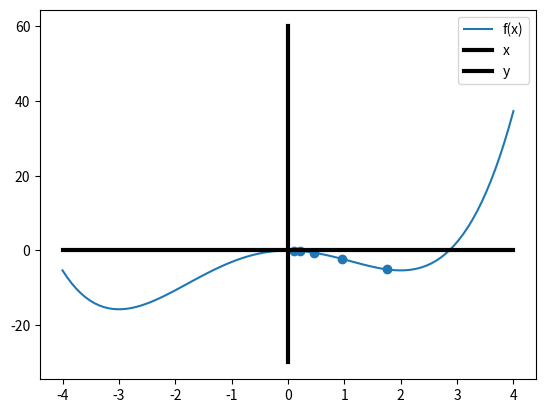

Reproduce this figure in Python.
import numpy as np
import matplotlib.pyplot as plt

def f(x):

    """ evaluates f at point x

    Args:
        x (float): point in domain of x

    Returns:
        f (float): f evaluated @ x
    """
    return 1/4 * x ** 4 + 1/3 * x ** 3 - 3 * x ** 2


def df_dx(x):

    """ returns derivative of f at point x

    Args:
        x (float): points in domain of x

    Returns:
        df (float): derivative of f @ x
    """
    return x ** 3 + x ** 2 - 6 * x

x = np.linspace(-4, 4, 100)
y = np.linspace(-30, 60, 100)

plt.plot(x, f(x), label='f(x)')
#plt.plot(x, df_dx(x), label="f '(x)")
plt.plot(x, np.zeros(x.size), label="x", linewidth=3, color="black")
plt.plot(np.zeros(y.size), y, label="y", linewidth=3, color="black")

plt.legend()


def grad_descent_step_1d(x, learn_rate):
    """ take a single hill climbing step on f

    Args:
        x (float): position in domain of f, where step begins
        learn_rate (float): scales how big step to take (larger
            values take bigger steps)

    Returns:
        x_out (float): position in domain of f, where step ends
    """
    return x + -1 * df_dx(x) * learn_rate


x = 0.1
lr = 0.2
xr = np.array([0.1])
yr = np.array([f(x)])
for i in range(4):
    x = grad_descent_step_1d(x, lr)
    print(x, i+1)
    xr = np.vstack((xr, x))
    yr = np.vstack((yr, f(x)))

plt.scatter(xr, yr)


'''


x0 = np.linspace(0, 5, 20)
x1 = np.linspace(0, 5, 20)


def plot_g_contour(x0, x1):
    X0, X1 = np.meshgrid(x0, x1)
    G = (2 - X0) ** 2 + (3 - X1) ** 2
    cs = plt.contour(X0, X1, G, levels=6)
    plt.gca().clabel(cs, inline=1, fontsize=10)

'''
def g(x):
    """ evaluates g at point x

    Args:
        x (np.array): a 2d point in domain of g

    Returns:
        g (float): evaluation of g
    """
    return (2 - x[0]) ** 2 + (3 - x[1]) ** 2


def del_g(x):
    """ returns gradient of f at point x

    Args:
        x (np.array): 2d point in domain of g

    Returns:
        del_g (np.array): gradient of g at point x (a 2d vector)
    """
    return np.array([2 * (2 - x[0]) * -1, 2 * (3 - x[1]) * -1])


def grad_descent_step_2d(x, learn_rate):
    """ take a single hill climbing step on g

    Args:
        x (np.array): position in domain of g, where step begins (2d vector)
        learn_rate (float): scales how big step to take

    Returns:
        x_out (np.array): position in domain of g, where step ends
    """
    return x + -1 * del_g(x) * learn_rate

'''
plot_g_contour(x0, x1)

x = np.array([1, 1])
lr = 0.2
r = np.array([1, 1])
for i in range(4):
    x = grad_descent_step_2d(x, lr)
    print(x, i+1)
    r = np.vstack((r, x))

plt.scatter(r[:, 0], r[:, 1])
#print(r)
'''
plt.show()
